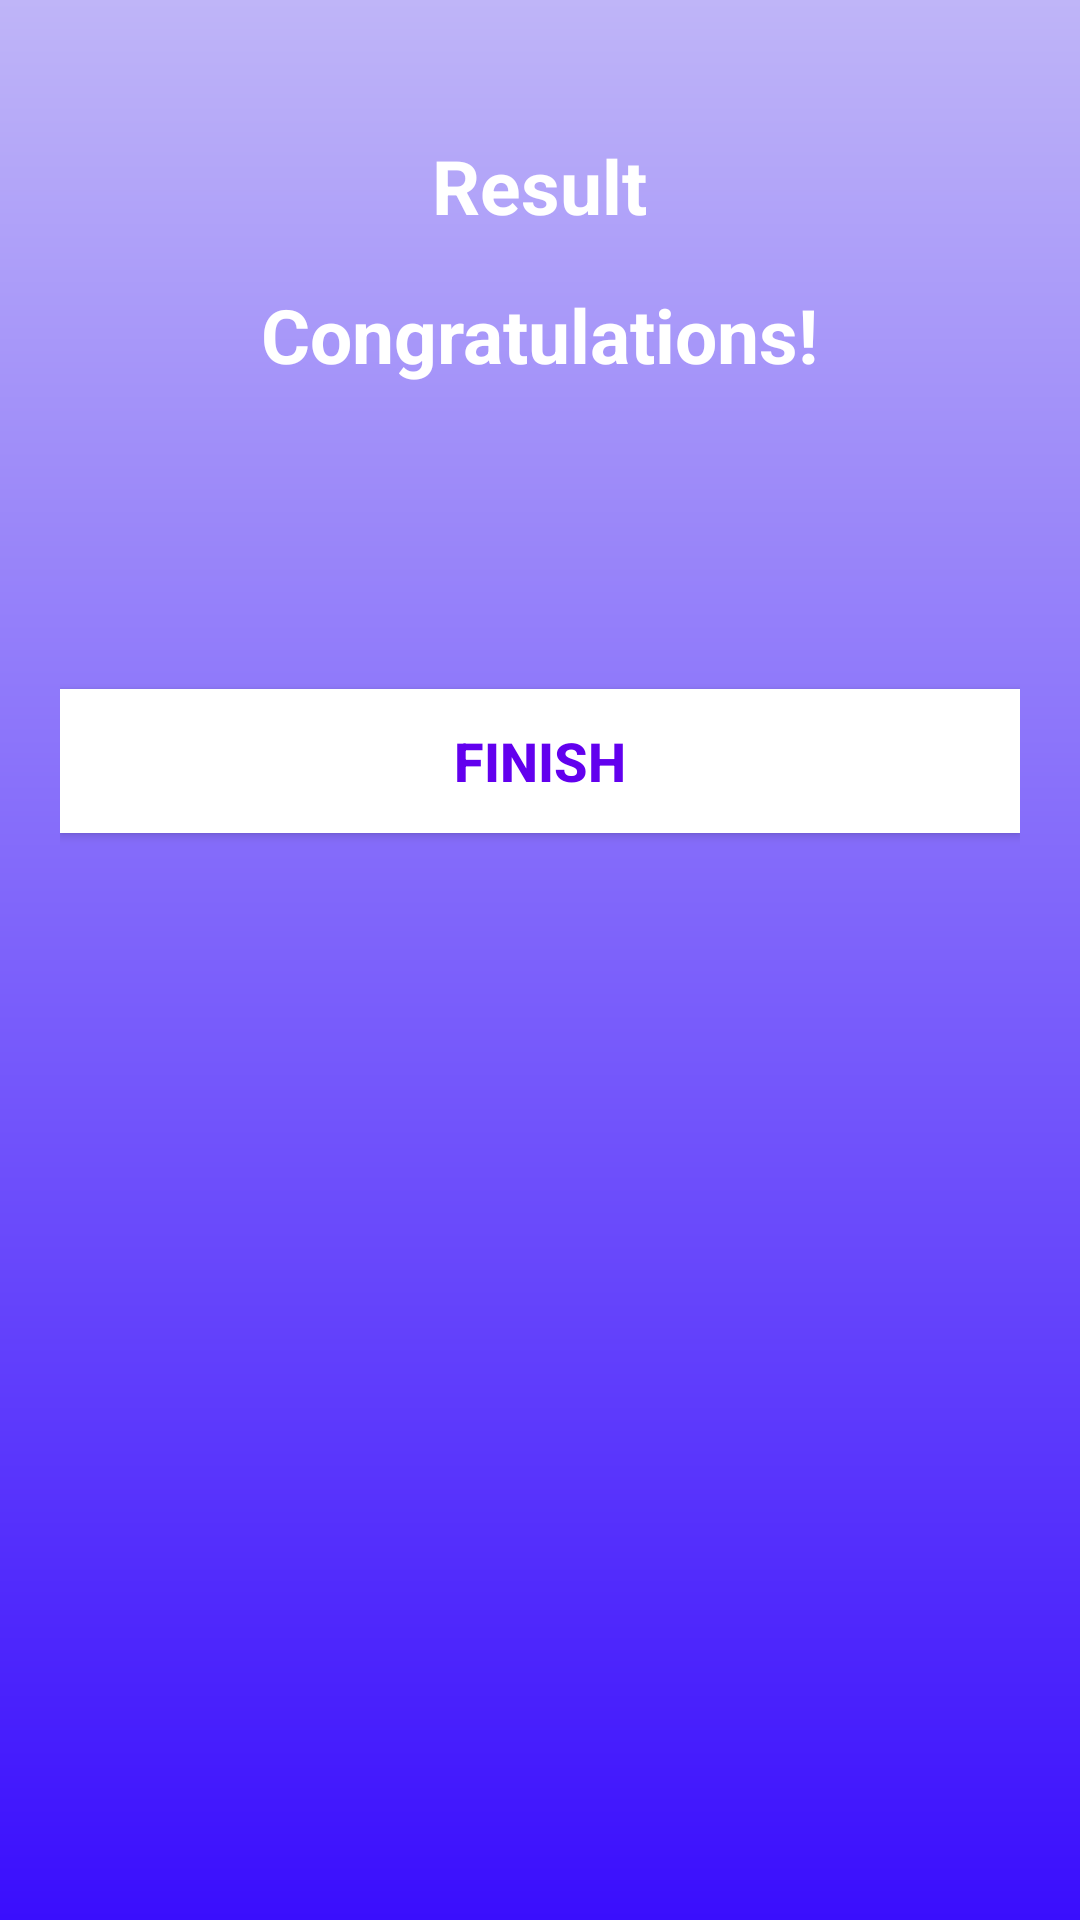

Here is an Android app screen rendered from its layout file. Give the layout XML and the strings, colors and styles it references.
<!-- AndroidManifest.xml: activity theme Theme.Design.NoActionBar -->
<!-- res/layout/activity_result.xml -->
<?xml version="1.0" encoding="utf-8"?>
<androidx.appcompat.widget.LinearLayoutCompat xmlns:android="http://schemas.android.com/apk/res/android"
    xmlns:tools="http://schemas.android.com/tools"
    android:layout_width="match_parent"
    android:layout_height="match_parent"
    android:background="@drawable/bg"
    android:gravity="center_horizontal"
    android:orientation="vertical"
    android:padding="20dp"
    tools:context=".ui.ResultActivity">

    <TextView
        android:id="@+id/text_result"
        android:layout_width="wrap_content"
        android:layout_height="wrap_content"
        android:layout_marginTop="25dp"
        android:text="@string/result"
        android:textColor="@android:color/white"
        android:textSize="25sp"
        android:textStyle="bold" />

    <ImageView
        android:id="@+id/iv_trophy"
        android:layout_width="wrap_content"
        android:layout_height="wrap_content"
        android:contentDescription="@string/image"
        android:src="@drawable/trophy" />

    <TextView
        android:id="@+id/textview_congratulations"
        android:layout_width="wrap_content"
        android:layout_height="wrap_content"
        android:layout_marginTop="16dp"
        android:text="@string/congratulations"
        android:textColor="@android:color/white"
        android:textSize="25sp"
        android:textStyle="bold" />

    <TextView
        android:id="@+id/textview_name"
        android:layout_width="wrap_content"
        android:layout_height="wrap_content"
        android:layout_marginTop="25dp"
        android:textColor="@android:color/white"
        android:textSize="22sp"
        android:textStyle="bold"
        tools:text="Username" />

    <TextView
        android:id="@+id/textview_score"
        android:layout_width="wrap_content"
        android:layout_height="wrap_content"
        android:layout_marginTop="10dp"
        android:textColor="@android:color/secondary_text_dark"
        android:textSize="20sp"
        tools:text="Your Score is 9 out of 10" />

    <androidx.appcompat.widget.AppCompatButton
        android:id="@+id/finish_button"
        android:layout_width="match_parent"
        android:layout_height="wrap_content"
        android:layout_marginTop="10dp"
        android:background="@android:color/white"
        android:text="@string/finish"
        android:textColor="@color/purple_500"
        android:textSize="18sp"
        android:textStyle="bold" />
</androidx.appcompat.widget.LinearLayoutCompat>
<!-- resources referenced by this layout -->
<resources>
  <!-- drawable bg (drawable) -->
  <?xml version="1.0" encoding="utf-8"?>
  <shape android:shape="rectangle" xmlns:android="http://schemas.android.com/apk/res/android">
  
      <gradient android:startColor="#3A0EFD"
          android:endColor="#BFB5F8"
          android:angle="90"/>
  </shape>
  <string name="congratulations">Congratulations!</string>
  <string name="finish">FINISH</string>
  <string name="image">image</string>
  <string name="result">Result</string>
  <!-- not gathered from this repository: default colours our renderer supplied (Android Studio template values) -->
  <color name="purple_500">#FF6200EE</color>
</resources>
